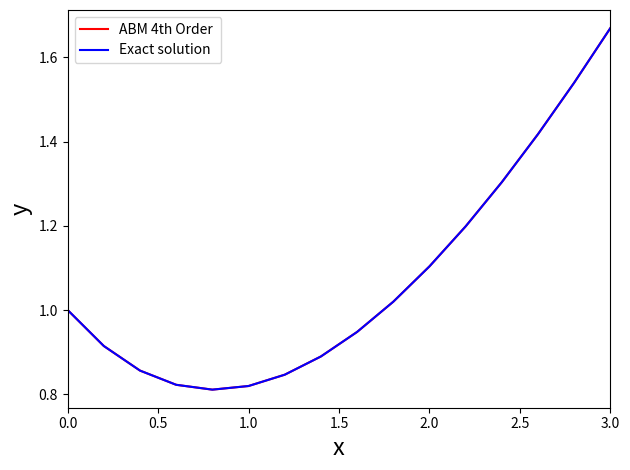

This figure's Python source:
import numpy as np
import matplotlib.pyplot as plt


def feval(funcName, *args):
    return eval(funcName)(*args)


def RungeKutta4thOrder(func, yinit, xspan, h):
    m = len(yinit)
    n = int((xspan[-1] - xspan[0]) / h)

    x = xspan[0]
    y = yinit

    xsol = np.empty((0))
    xsol = np.append(xsol, x)

    ysol = np.empty((0))
    ysol = np.append(ysol, y)

    for i in range(n):
        k1 = feval(func, x, y)

        yp2 = y + k1*(h/2)

        k2 = feval(func, x+h/2, yp2)

        yp3 = y + k2*(h/2)

        k3 = feval(func, x+h/2, yp3)

        yp4 = y + k3*h

        k4 = feval(func, x+h, yp4)

        for j in range(m):
            y[j] = y[j] + (h/6)*(k1[j] + 2*k2[j] + 2*k3[j] + k4[j])

        x = x + h
        xsol = np.append(xsol, x)

        for r in range(len(y)):
            ysol = np.append(ysol, y[r])  # Save all new y's

    return [xsol, ysol]


def ABM4thOrder(func, yinit, xspan, h):

    m = len(yinit)

    dx = int((xspan[-1] - xspan[0]) / h)

    xrk = [xspan[0] + k * h for k in range(dx + 1)]

    [xx, yy] = RungeKutta4thOrder(func, yinit, (xrk[0], xrk[3]), h)

    x = xx
    xsol = np.empty(0)
    xsol = np.append(xsol, x)

    y = yy
    yn = np.array([yy[0]])
    ysol = np.empty(0)
    ysol = np.append(ysol, y)

    for i in range(3, dx):
        x00 = x[i]; x11 = x[i-1]; x22 = x[i-2]; x33 = x[i-3]; xpp = x[i]+h

        y00 = np.array([y[i]])
        y11 = np.array([y[i - 1]])
        y22 = np.array([y[i - 2]])
        y33 = np.array([y[i - 3]])

        y0prime = feval(func, x00, y00)
        y1prime = feval(func, x11, y11)
        y2prime = feval(func, x22, y22)
        y3prime = feval(func, x33, y33)

        ypredictor = y00 + (h/24)*(55*y0prime - 59*y1prime + 37*y2prime - 9*y3prime)
        ypp = feval(func, xpp, ypredictor)

        for j in range(m):
            yn[j] = y00[j] + (h/24)*(9*ypp[j] + 19*y0prime[j] - 5*y1prime[j] + y2prime[j])

        xs = x[i] + h
        xsol = np.append(xsol, xs)

        x = xsol

        for r in range(len(yn)):
            ysol = np.append(ysol, yn)

        y = ysol

    return [xsol, ysol]


def myFunc(x, y):
    dy = np.zeros((len(y)))
    dy[0] = (1/2)*(x - y[0])
    return dy


h = 0.2
xspan = np.array([0.0, 3.0])
yinit = np.array([1.0])


[ts, ys] = ABM4thOrder('myFunc', yinit, xspan, h)


dt = int((xspan[-1]-xspan[0])/h)
t = [xspan[0]+i*h for i in range(dt+1)]
yexact = []
for i in range(dt+1):
    ye = t[i] - 2 + 3*np.exp(-0.5*t[i])
    yexact.append(ye)

diff = ys - yexact
print("Maximum difference =", np.max(abs(diff)))
plt.plot(ts, ys, 'r')
plt.plot(t, yexact, 'b')
plt.xlim(xspan[0], xspan[1])
plt.legend(["ABM 4th Order ", "Exact solution"], loc=2)
plt.xlabel('x', fontsize=17)
plt.ylabel('y', fontsize=17)
plt.tight_layout()
plt.show()